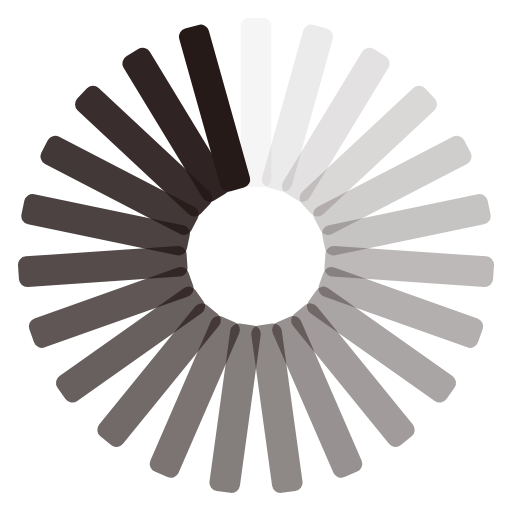
t = 0.00 s
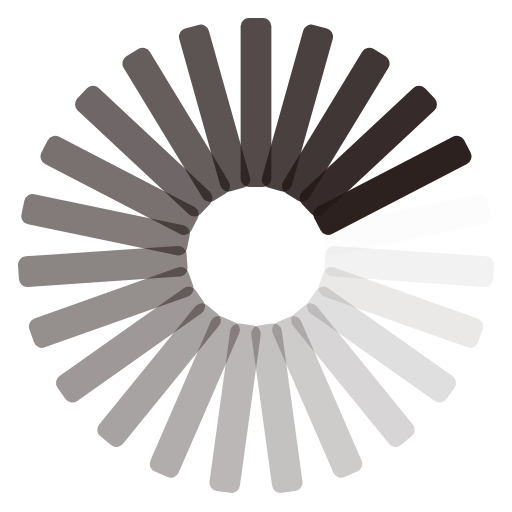
t = 0.56 s
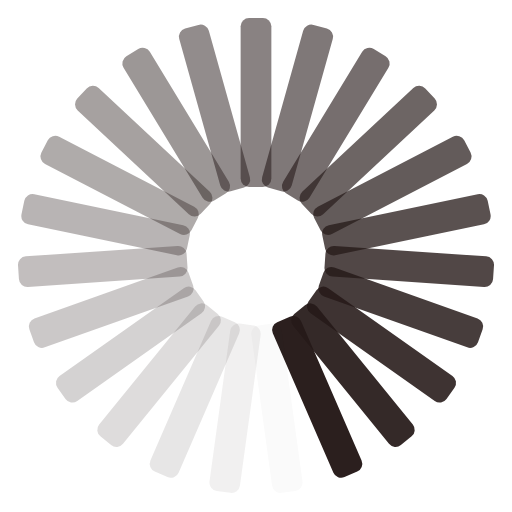
t = 1.11 s
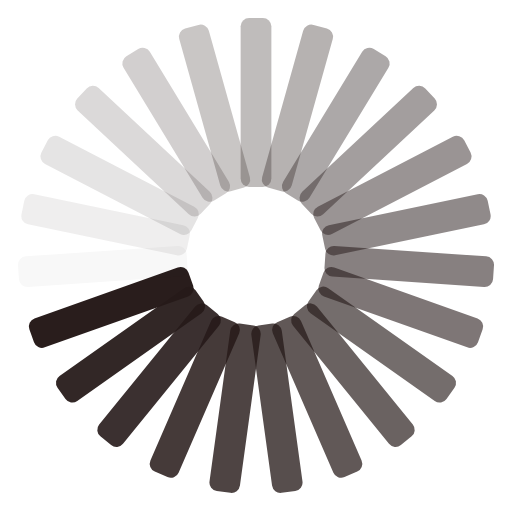
t = 1.67 s

The animated SVG that drew these frames (rendered in a browser with its animation timeline set to each time). Animation: 23 SMIL elements (animate=23); one cycle of 2.22 s, repeats indefinitely.

<?xml version="1.0" encoding="utf-8"?>
<svg xmlns="http://www.w3.org/2000/svg" xmlns:xlink="http://www.w3.org/1999/xlink" style="margin: auto; background: none; display: block; shape-rendering: auto;" width="200px" height="200px" viewBox="0 0 100 100" preserveAspectRatio="xMidYMid">
<g transform="rotate(0 50 50)">
  <rect x="47" y="3.5" rx="1.6500000000000001" ry="1.6500000000000001" width="6" height="33" fill="#261a19">
    <animate attributeName="opacity" values="1;0" keyTimes="0;1" dur="2.2222222222222223s" begin="-2.1256038647342996s" repeatCount="indefinite"></animate>
  </rect>
</g><g transform="rotate(15.652173913043478 50 50)">
  <rect x="47" y="3.5" rx="1.6500000000000001" ry="1.6500000000000001" width="6" height="33" fill="#261a19">
    <animate attributeName="opacity" values="1;0" keyTimes="0;1" dur="2.2222222222222223s" begin="-2.028985507246377s" repeatCount="indefinite"></animate>
  </rect>
</g><g transform="rotate(31.304347826086957 50 50)">
  <rect x="47" y="3.5" rx="1.6500000000000001" ry="1.6500000000000001" width="6" height="33" fill="#261a19">
    <animate attributeName="opacity" values="1;0" keyTimes="0;1" dur="2.2222222222222223s" begin="-1.9323671497584543s" repeatCount="indefinite"></animate>
  </rect>
</g><g transform="rotate(46.95652173913044 50 50)">
  <rect x="47" y="3.5" rx="1.6500000000000001" ry="1.6500000000000001" width="6" height="33" fill="#261a19">
    <animate attributeName="opacity" values="1;0" keyTimes="0;1" dur="2.2222222222222223s" begin="-1.8357487922705316s" repeatCount="indefinite"></animate>
  </rect>
</g><g transform="rotate(62.608695652173914 50 50)">
  <rect x="47" y="3.5" rx="1.6500000000000001" ry="1.6500000000000001" width="6" height="33" fill="#261a19">
    <animate attributeName="opacity" values="1;0" keyTimes="0;1" dur="2.2222222222222223s" begin="-1.7391304347826086s" repeatCount="indefinite"></animate>
  </rect>
</g><g transform="rotate(78.26086956521739 50 50)">
  <rect x="47" y="3.5" rx="1.6500000000000001" ry="1.6500000000000001" width="6" height="33" fill="#261a19">
    <animate attributeName="opacity" values="1;0" keyTimes="0;1" dur="2.2222222222222223s" begin="-1.642512077294686s" repeatCount="indefinite"></animate>
  </rect>
</g><g transform="rotate(93.91304347826087 50 50)">
  <rect x="47" y="3.5" rx="1.6500000000000001" ry="1.6500000000000001" width="6" height="33" fill="#261a19">
    <animate attributeName="opacity" values="1;0" keyTimes="0;1" dur="2.2222222222222223s" begin="-1.5458937198067633s" repeatCount="indefinite"></animate>
  </rect>
</g><g transform="rotate(109.56521739130434 50 50)">
  <rect x="47" y="3.5" rx="1.6500000000000001" ry="1.6500000000000001" width="6" height="33" fill="#261a19">
    <animate attributeName="opacity" values="1;0" keyTimes="0;1" dur="2.2222222222222223s" begin="-1.4492753623188406s" repeatCount="indefinite"></animate>
  </rect>
</g><g transform="rotate(125.21739130434783 50 50)">
  <rect x="47" y="3.5" rx="1.6500000000000001" ry="1.6500000000000001" width="6" height="33" fill="#261a19">
    <animate attributeName="opacity" values="1;0" keyTimes="0;1" dur="2.2222222222222223s" begin="-1.3526570048309179s" repeatCount="indefinite"></animate>
  </rect>
</g><g transform="rotate(140.8695652173913 50 50)">
  <rect x="47" y="3.5" rx="1.6500000000000001" ry="1.6500000000000001" width="6" height="33" fill="#261a19">
    <animate attributeName="opacity" values="1;0" keyTimes="0;1" dur="2.2222222222222223s" begin="-1.2560386473429952s" repeatCount="indefinite"></animate>
  </rect>
</g><g transform="rotate(156.52173913043478 50 50)">
  <rect x="47" y="3.5" rx="1.6500000000000001" ry="1.6500000000000001" width="6" height="33" fill="#261a19">
    <animate attributeName="opacity" values="1;0" keyTimes="0;1" dur="2.2222222222222223s" begin="-1.1594202898550725s" repeatCount="indefinite"></animate>
  </rect>
</g><g transform="rotate(172.17391304347825 50 50)">
  <rect x="47" y="3.5" rx="1.6500000000000001" ry="1.6500000000000001" width="6" height="33" fill="#261a19">
    <animate attributeName="opacity" values="1;0" keyTimes="0;1" dur="2.2222222222222223s" begin="-1.0628019323671498s" repeatCount="indefinite"></animate>
  </rect>
</g><g transform="rotate(187.82608695652175 50 50)">
  <rect x="47" y="3.5" rx="1.6500000000000001" ry="1.6500000000000001" width="6" height="33" fill="#261a19">
    <animate attributeName="opacity" values="1;0" keyTimes="0;1" dur="2.2222222222222223s" begin="-0.9661835748792271s" repeatCount="indefinite"></animate>
  </rect>
</g><g transform="rotate(203.47826086956522 50 50)">
  <rect x="47" y="3.5" rx="1.6500000000000001" ry="1.6500000000000001" width="6" height="33" fill="#261a19">
    <animate attributeName="opacity" values="1;0" keyTimes="0;1" dur="2.2222222222222223s" begin="-0.8695652173913043s" repeatCount="indefinite"></animate>
  </rect>
</g><g transform="rotate(219.1304347826087 50 50)">
  <rect x="47" y="3.5" rx="1.6500000000000001" ry="1.6500000000000001" width="6" height="33" fill="#261a19">
    <animate attributeName="opacity" values="1;0" keyTimes="0;1" dur="2.2222222222222223s" begin="-0.7729468599033816s" repeatCount="indefinite"></animate>
  </rect>
</g><g transform="rotate(234.7826086956522 50 50)">
  <rect x="47" y="3.5" rx="1.6500000000000001" ry="1.6500000000000001" width="6" height="33" fill="#261a19">
    <animate attributeName="opacity" values="1;0" keyTimes="0;1" dur="2.2222222222222223s" begin="-0.6763285024154589s" repeatCount="indefinite"></animate>
  </rect>
</g><g transform="rotate(250.43478260869566 50 50)">
  <rect x="47" y="3.5" rx="1.6500000000000001" ry="1.6500000000000001" width="6" height="33" fill="#261a19">
    <animate attributeName="opacity" values="1;0" keyTimes="0;1" dur="2.2222222222222223s" begin="-0.5797101449275363s" repeatCount="indefinite"></animate>
  </rect>
</g><g transform="rotate(266.0869565217391 50 50)">
  <rect x="47" y="3.5" rx="1.6500000000000001" ry="1.6500000000000001" width="6" height="33" fill="#261a19">
    <animate attributeName="opacity" values="1;0" keyTimes="0;1" dur="2.2222222222222223s" begin="-0.48309178743961356s" repeatCount="indefinite"></animate>
  </rect>
</g><g transform="rotate(281.7391304347826 50 50)">
  <rect x="47" y="3.5" rx="1.6500000000000001" ry="1.6500000000000001" width="6" height="33" fill="#261a19">
    <animate attributeName="opacity" values="1;0" keyTimes="0;1" dur="2.2222222222222223s" begin="-0.3864734299516908s" repeatCount="indefinite"></animate>
  </rect>
</g><g transform="rotate(297.39130434782606 50 50)">
  <rect x="47" y="3.5" rx="1.6500000000000001" ry="1.6500000000000001" width="6" height="33" fill="#261a19">
    <animate attributeName="opacity" values="1;0" keyTimes="0;1" dur="2.2222222222222223s" begin="-0.2898550724637681s" repeatCount="indefinite"></animate>
  </rect>
</g><g transform="rotate(313.04347826086956 50 50)">
  <rect x="47" y="3.5" rx="1.6500000000000001" ry="1.6500000000000001" width="6" height="33" fill="#261a19">
    <animate attributeName="opacity" values="1;0" keyTimes="0;1" dur="2.2222222222222223s" begin="-0.1932367149758454s" repeatCount="indefinite"></animate>
  </rect>
</g><g transform="rotate(328.69565217391306 50 50)">
  <rect x="47" y="3.5" rx="1.6500000000000001" ry="1.6500000000000001" width="6" height="33" fill="#261a19">
    <animate attributeName="opacity" values="1;0" keyTimes="0;1" dur="2.2222222222222223s" begin="-0.0966183574879227s" repeatCount="indefinite"></animate>
  </rect>
</g><g transform="rotate(344.3478260869565 50 50)">
  <rect x="47" y="3.5" rx="1.6500000000000001" ry="1.6500000000000001" width="6" height="33" fill="#261a19">
    <animate attributeName="opacity" values="1;0" keyTimes="0;1" dur="2.2222222222222223s" begin="0s" repeatCount="indefinite"></animate>
  </rect>
</g>
<!-- [ldio] generated by https://loading.io/ --></svg>